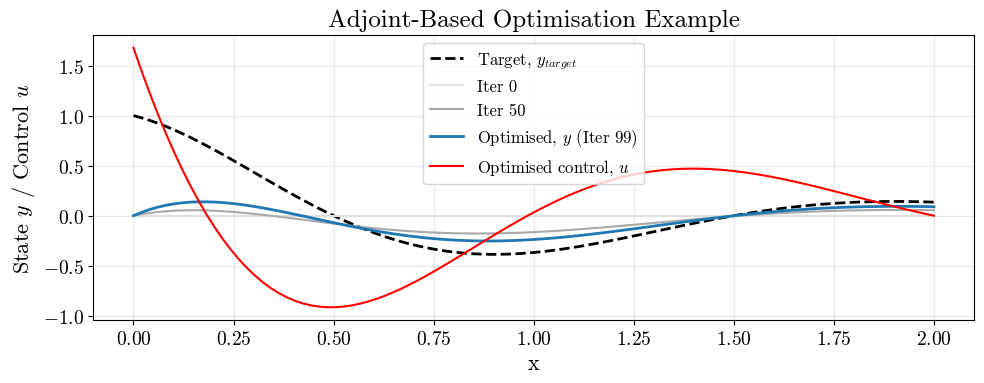

Write Python code to recreate this figure.
"""
This is a simple algorithm using adjoint-based optimisation to optimise an objective funtion, J,
subject to a PDE.

dy/dx + ay = u(x), y(0) = 0, a is a constant, u(x) is the control variable, and y(x) is the state variable.

J(u) = 0.5 * integral_0^1 (y(x) - y_target(x))^2 dx

We then attempt to solve the adjoint problem to find the optimal control u(x) that minimizes J(u).
"""

import numpy as np
import matplotlib.pyplot as plt

plt.rcParams.update({
    'font.size': 12,          # Base font size
    'axes.titlesize': 18,     # Plot title size
    'axes.labelsize': 16,     # X and Y label size
    'xtick.labelsize': 14,    # X-axis tick numbers
    'ytick.labelsize': 14,    # Y-axis tick numbers
    'legend.fontsize': 12,    # Legend font size
    "text.usetex": False,
    "font.family": "serif",
    "font.serif": ["cmr10"],                   # Matplotlib's built-in Computer Modern
    "mathtext.fontset": "cm",                  # Use Computer Modern for math equations
    "axes.formatter.use_mathtext": True,       # Use math text for axis tick labels
})

# Problem parameters
N = 100              # Number of grid points
L = 2.0              # Domain length
dx = L / (N - 1)
a = 1.0              # PDE coefficient
alpha = 0.1          # Learning rate for gradient descent
iterations = 100

# Discretised x-axis
x = np.linspace(0, L, N)

# Target state
y_target = np.cos(np.pi * x)*np.exp(-x)

# Initial guess for control u
u = np.zeros(N)

def forward_solve(u):
    """Solve dy/dx + a*y = u with y(0) = 0 using forward Euler."""
    y = np.zeros(N)
    for i in range(1, N):
        y[i] = y[i-1] + dx * (u[i-1] - a * y[i-1])
    return y

def adjoint_solve(y, y_target):
    """Solve -dλ/dx + a*λ = y - y_target with λ(L) = 0 (backward Euler)."""
    lam = np.zeros(N)
    for i in range(N-2, -1, -1):
        lam[i] = lam[i+1] + dx * ((y[i] - y_target[i]) + a * lam[i+1])
    return lam

def cost_function(y, y_target):
    """Compute cost functional J."""
    return 0.5 * np.sum((y - y_target)**2) * dx

# --- NEW: Setup storage for iterations to plot ---
plot_iters = [0, 50, 99]
saved_y = {}

# Gradient descent loop
for k in range(iterations):
    # Forward solve
    y = forward_solve(u)
    
    # --- NEW: Save specific iterations ---
    if k in plot_iters:
        saved_y[k] = y.copy()
    
    # Adjoint solve
    lam = adjoint_solve(y, y_target)
    
    # Gradient: dJ/du = λ
    grad = lam.copy()
    
    # Update control
    u -= alpha * grad
    
    # Monitor convergence
    if k % 10 == 0:
        J = cost_function(y, y_target)
        print(f"Iter {k:3d} | Cost: {J:.6f}")

# Final forward solve
y_opt = forward_solve(u)

# Plot results
plt.figure(figsize=(10, 4))
plt.plot(x, y_target, 'k--', linewidth=2, label='Target, $y_{target}$')

# --- NEW: Plot the saved iterations with transitioning colors ---
# Uses light grey to dark grey, finishing with a blue line for the final state
colors = ['#e0e0e0', '#a9a9a9', '#1f77b4'] 
for idx, iter_num in enumerate(plot_iters):
    label_str = f'Iter {iter_num}' if iter_num != plot_iters[-1] else 'Optimised, $y$ (Iter 99)'
    linewidth = 1.5 if iter_num != plot_iters[-1] else 2.0
    plt.plot(x, saved_y[iter_num], color=colors[idx], linewidth=linewidth, label=label_str)

plt.plot(x, u, 'r-', linewidth=1.5, label='Optimised control, $u$')

plt.xlabel('x')
plt.ylabel('State $y$ / Control $u$')
plt.legend()
plt.grid(True, alpha=0.3)
plt.title('Adjoint-Based Optimisation Example')
plt.tight_layout()
plt.savefig('one_dim_adjoint_optimisation_result.png', dpi=300)
plt.show()
